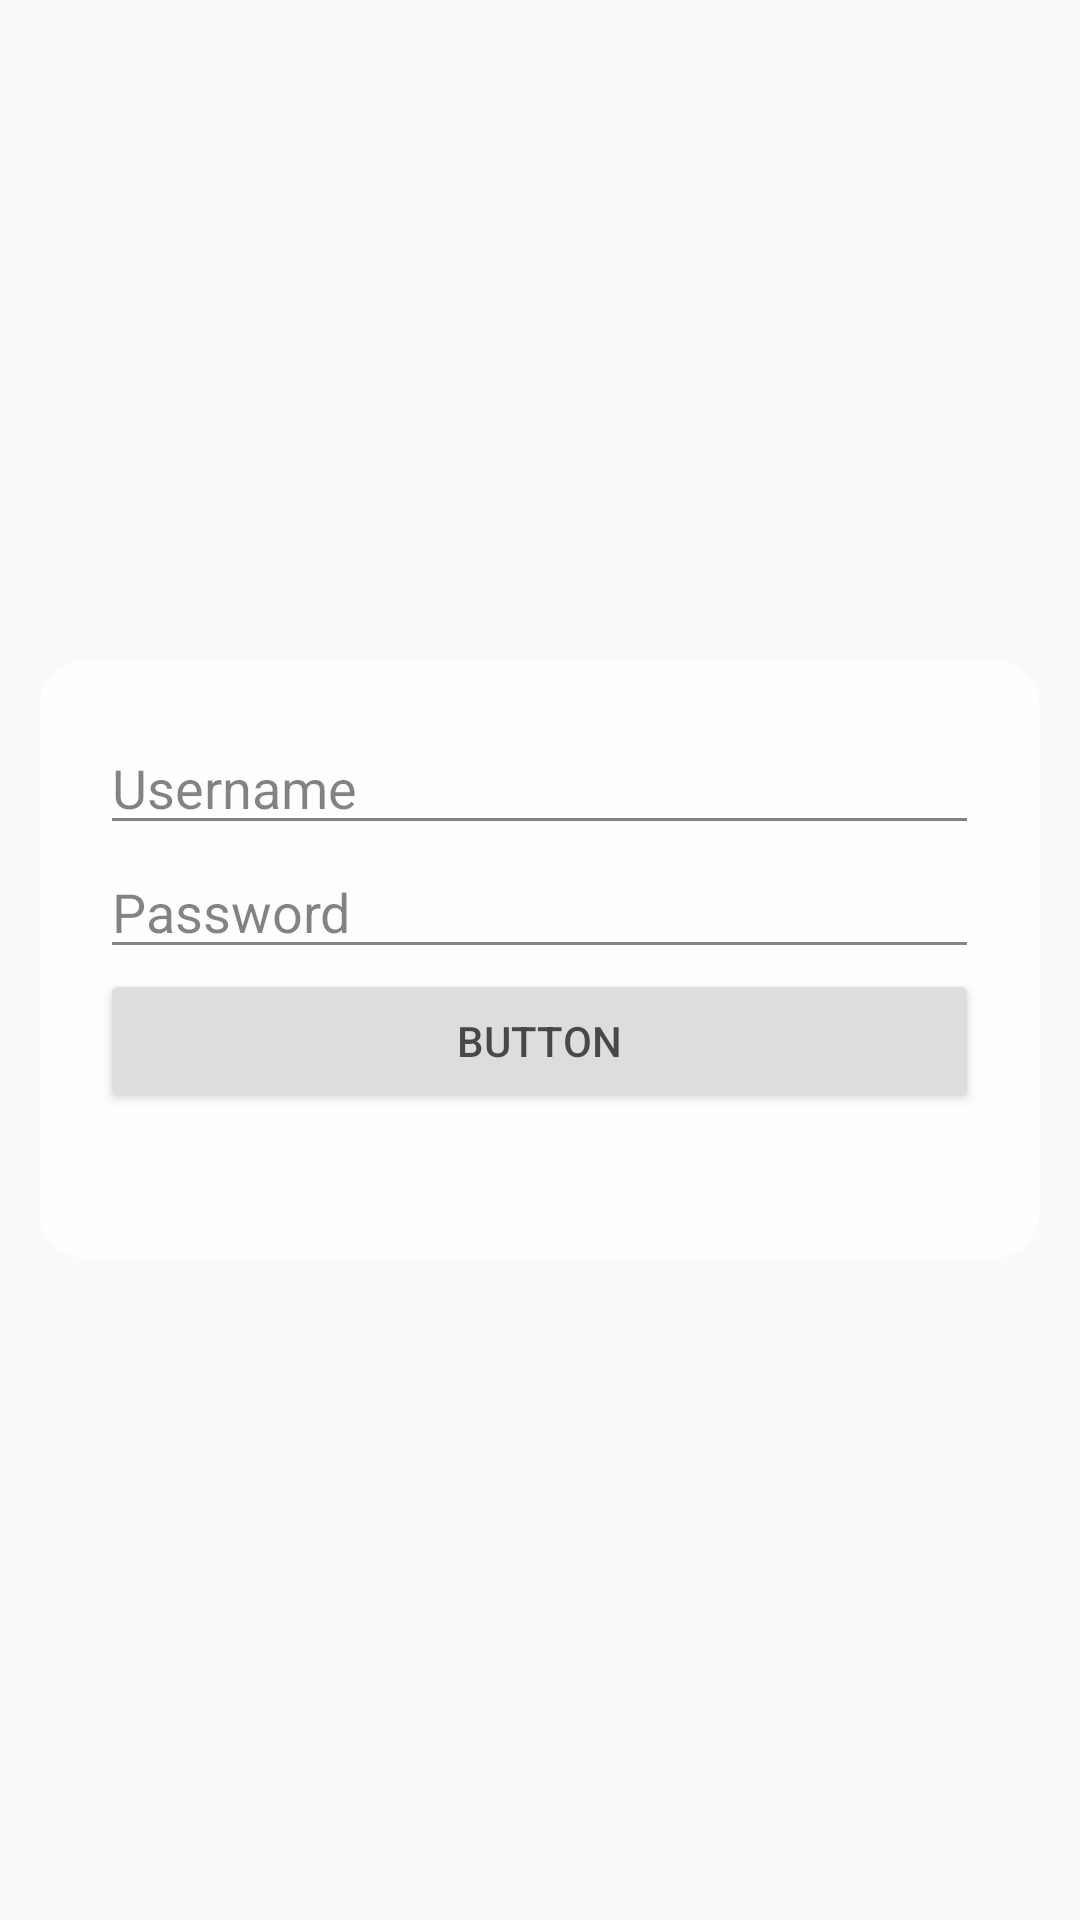

Reconstruct the res/layout file that produces this screen, plus the resources it refers to.
<!-- AndroidManifest.xml: application theme AppTheme -->
<!-- res/layout/login.xml -->
<RelativeLayout xmlns:android="http://schemas.android.com/apk/res/android"
    xmlns:tools="http://schemas.android.com/tools"
    android:layout_width="match_parent"
    android:layout_height="match_parent"
    tools:context=".BLogin">


    <ImageView
        android:id="@+id/ivFondoLogin"
        android:layout_width="match_parent"
        android:layout_height="match_parent"
        android:layout_alignParentStart="true"
        android:layout_alignParentTop="true" />

    <LinearLayout
        android:layout_width="333dp"
        android:layout_height="199dp"
        android:layout_centerInParent="true"
        android:orientation="vertical"
        android:alpha="0.8"
        android:background="@drawable/linear_bg"
        android:padding="20dp">

        <EditText
            android:id="@+id/etUser"
            android:layout_width="match_parent"
            android:layout_height="wrap_content"
            android:ems="10"
            android:hint="Username"
            android:inputType="textPersonName" />

        <EditText
            android:id="@+id/etPs"
            android:layout_width="match_parent"
            android:layout_height="wrap_content"
            android:ems="10"
            android:hint="Password"
            android:inputType="textPersonName" />

        <Button
            android:id="@+id/btnContinuar"
            android:layout_width="match_parent"
            android:layout_height="wrap_content"
            android:onClick="siguiente"
            android:text="Button" />
    </LinearLayout>


</RelativeLayout>
<!-- resources referenced by this layout -->
<resources>
  <!-- drawable linear_bg (drawable) -->
  <shape xmlns:android="http://schemas.android.com/apk/res/android">
      <corners android:bottomRightRadius="15dp"
          android:bottomLeftRadius="15dp"
          android:topRightRadius="15dp"
          android:topLeftRadius="15dp"/>
      <solid android:color="#FFFFFF"/>
  </shape>
  <style name="AppTheme" parent="Base.Theme.AppCompat.Light.DarkActionBar">
          
          <item name="colorPrimary">@color/colorPrimary</item>
          <item name="colorPrimaryDark">@color/colorPrimaryDark</item>
          <item name="colorAccent">@color/colorAccent</item>
  
      </style>
  <!-- not gathered from this repository: default colours our renderer supplied (Android Studio template values) -->
  <color name="colorPrimary">#FF6200EE</color>
  <color name="colorPrimaryDark">#FF3700B3</color>
  <color name="colorAccent">#FF03DAC5</color>
</resources>
